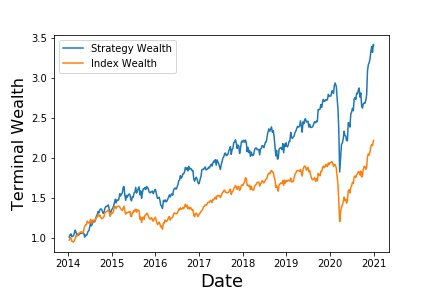

The table this chart was drawn from, first rows:
, Annualized Return, Annualized Vol, Sharpe Ratio, Max Drawdown, Skewness, Kurtosis, Cornish-Fisher VaR (5%), Historic CVaR (5%)
Mean Return, 19.2, 20.57, 0.5815, -37.83, -1.228, 13.43, 0.04619, 0.06355
